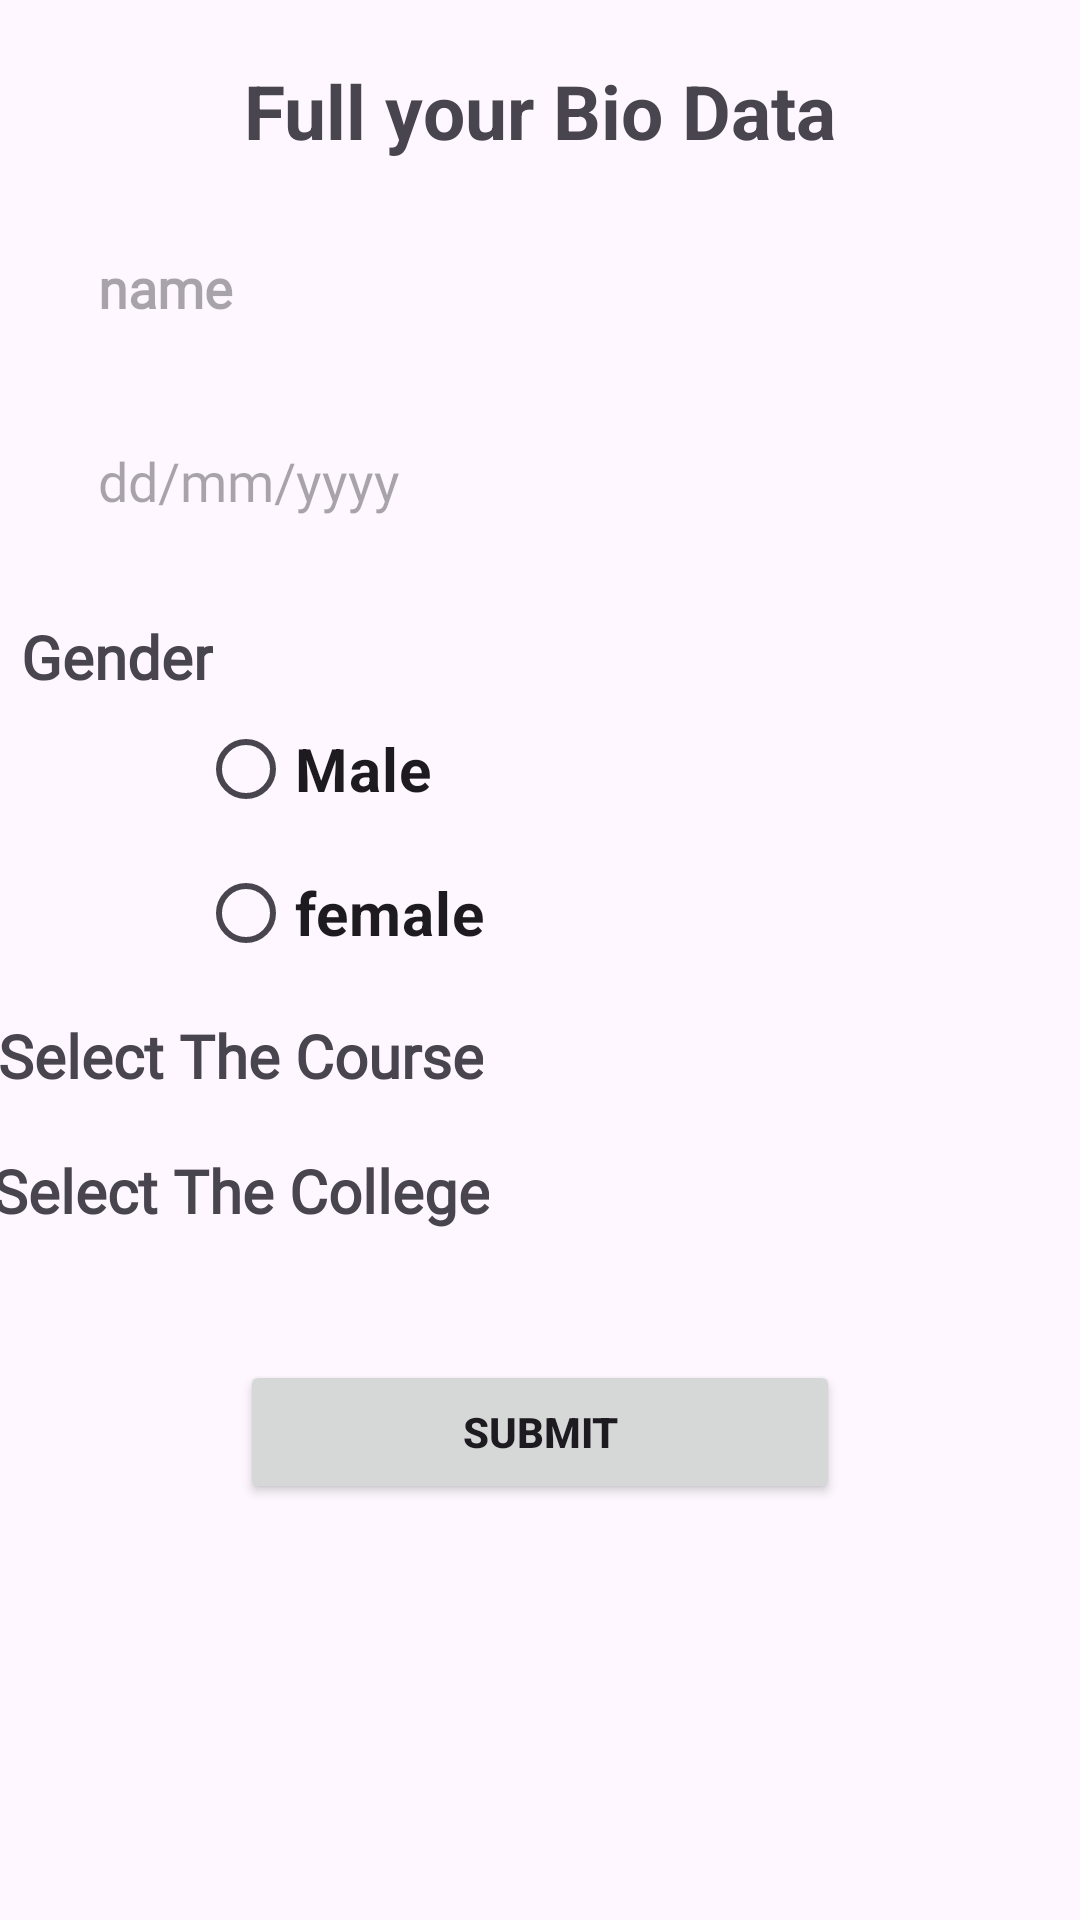

This screen was rendered from an Android layout file. Write that file and the resources it references.
<!-- AndroidManifest.xml: application theme Theme.StudentData -->
<!-- res/layout/fragment_home.xml -->
<?xml version="1.0" encoding="utf-8"?>
<androidx.constraintlayout.widget.ConstraintLayout xmlns:android="http://schemas.android.com/apk/res/android"
    xmlns:app="http://schemas.android.com/apk/res-auto"
    xmlns:tools="http://schemas.android.com/tools"
    android:layout_width="match_parent"
    android:layout_height="match_parent"
    tools:context=".HomeFragment">

    <TextView
        android:id="@+id/heading"
        android:layout_width="wrap_content"
        android:layout_height="wrap_content"
        android:layout_marginTop="20dp"
        android:text="@string/full_your_bio_data"
        android:textSize="25dp"
        android:textStyle="bold"
        app:layout_constraintEnd_toEndOf="parent"
        app:layout_constraintStart_toStartOf="parent"
        app:layout_constraintTop_toTopOf="parent" />

    <EditText
        android:id="@+id/username"
        android:layout_width="wrap_content"
        android:layout_height="wrap_content"
        android:layout_marginTop="20dp"
        android:fontFamily="@font/proxima_nova_font"
        android:background="@drawable/ic_text_style"
        android:ems="15"
        android:focusable="true"
        android:hint="name"
        android:padding="10dp"
        android:textStyle="bold"
        app:layout_constraintEnd_toEndOf="parent"
        app:layout_constraintStart_toStartOf="parent"
        app:layout_constraintTop_toBottomOf="@+id/heading" />

    <EditText
        android:id="@+id/dateofbirth"
        android:layout_width="wrap_content"
        android:layout_height="wrap_content"
        android:layout_marginTop="20dp"
        android:fontFamily="@font/proxima_nova_font"
        android:autofillHints="@string/hint_pick_up_date"
        android:background="@drawable/ic_text_style"
        android:ems="15"
        android:focusable="false"
        android:hint="@string/hint_pick_up_date"
        android:inputType="date"
        android:padding="10dp"
        app:layout_constraintEnd_toEndOf="parent"
        app:layout_constraintStart_toStartOf="parent"
        app:layout_constraintTop_toBottomOf="@id/username" />

    <TextView
        android:id="@+id/gendertext"
        android:layout_width="wrap_content"
        android:layout_height="wrap_content"
        android:layout_marginRight="260dp"
        android:fontFamily="@font/proxima_nova_font"
        android:text="Gender"
        android:textSize="20sp"
        android:textStyle="bold"
        app:layout_constraintBottom_toTopOf="@+id/radiogroup"
        app:layout_constraintEnd_toEndOf="@+id/dateofbirth"
        app:layout_constraintStart_toStartOf="parent" />

    <RadioGroup
        android:id="@+id/radiogroup"
        android:layout_width="wrap_content"
        android:layout_height="wrap_content"
        android:layout_marginTop="50dp"
        android:layout_marginRight="120dp"
        app:layout_constraintEnd_toEndOf="@id/dateofbirth"
        app:layout_constraintStart_toStartOf="parent"
        app:layout_constraintTop_toBottomOf="@+id/dateofbirth">

        <RadioButton
            android:id="@+id/radiobutton1"
            android:layout_width="wrap_content"
            android:layout_height="wrap_content"
            android:layout_marginLeft="10dp"
            android:text="Male"
            android:textSize="20sp"
            android:textStyle="bold" />

        <RadioButton
            android:id="@+id/radiobutton2"
            android:layout_width="wrap_content"
            android:layout_height="wrap_content"
            android:layout_marginLeft="10dp"
            android:text="female"
            android:textSize="20sp"
            android:textStyle="bold" />
    </RadioGroup>

    <TextView
        android:id="@+id/spinnertext"
        android:layout_width="wrap_content"
        android:layout_height="wrap_content"
        android:layout_marginTop="10dp"
        android:layout_marginRight="200dp"
        android:fontFamily="@font/proxima_nova_font"
        android:text="@string/select_the_course"
        android:textSize="20sp"
        android:textStyle="bold"
        app:layout_constraintEnd_toEndOf="parent"
        app:layout_constraintStart_toStartOf="parent"
        app:layout_constraintTop_toBottomOf="@+id/radiogroup" />

    <Spinner
        android:id="@+id/viewlist"
        android:layout_width="300dp"
        android:layout_height="wrap_content"
        android:background="@drawable/ic_text_style"
        android:padding="4dp"
        app:layout_constraintEnd_toEndOf="parent"
        app:layout_constraintStart_toStartOf="parent"
        app:layout_constraintTop_toBottomOf="@+id/spinnertext" />

    <TextView
        android:id="@+id/recycletext"
        android:layout_width="wrap_content"
        android:layout_height="wrap_content"
        android:layout_marginTop="10dp"
        android:layout_marginRight="200dp"
        android:fontFamily="@font/proxima_nova_font"
        android:text="@string/select_the_college"
        android:textSize="20sp"
        android:textStyle="bold"
        app:layout_constraintEnd_toEndOf="parent"
        app:layout_constraintStart_toStartOf="parent"
        app:layout_constraintTop_toBottomOf="@+id/viewlist" />


    <androidx.recyclerview.widget.RecyclerView
        android:id="@+id/recycle"
        android:layout_width="match_parent"
        android:layout_height="wrap_content"
        android:layout_marginTop="50dp"
        app:layout_constraintEnd_toEndOf="parent"
        app:layout_constraintStart_toStartOf="parent"
        app:layout_constraintTop_toBottomOf="@+id/viewlist" />

    <Button
        android:id="@+id/submitbutton"
        android:layout_width="200dp"
        android:layout_height="wrap_content"
        android:layout_marginTop="30dp"
        android:text="Submit"
        android:textStyle="bold"
        app:layout_constraintEnd_toEndOf="parent"
        app:layout_constraintStart_toStartOf="parent"
        app:layout_constraintTop_toBottomOf="@+id/recycle"

        />
</androidx.constraintlayout.widget.ConstraintLayout>
<!-- resources referenced by this layout -->
<resources>
  <string name="full_your_bio_data">Full your Bio Data</string>
  <string name="hint_pick_up_date">dd/mm/yyyy</string>
  <string name="select_the_college">Select The College</string>
  <string name="select_the_course">Select The Course</string>
  <style name="Theme.StudentData" parent="Base.Theme.StudentData" />
  <style name="Base.Theme.StudentData" parent="Theme.Material3.DayNight.NoActionBar">
          
          
      </style>
</resources>
